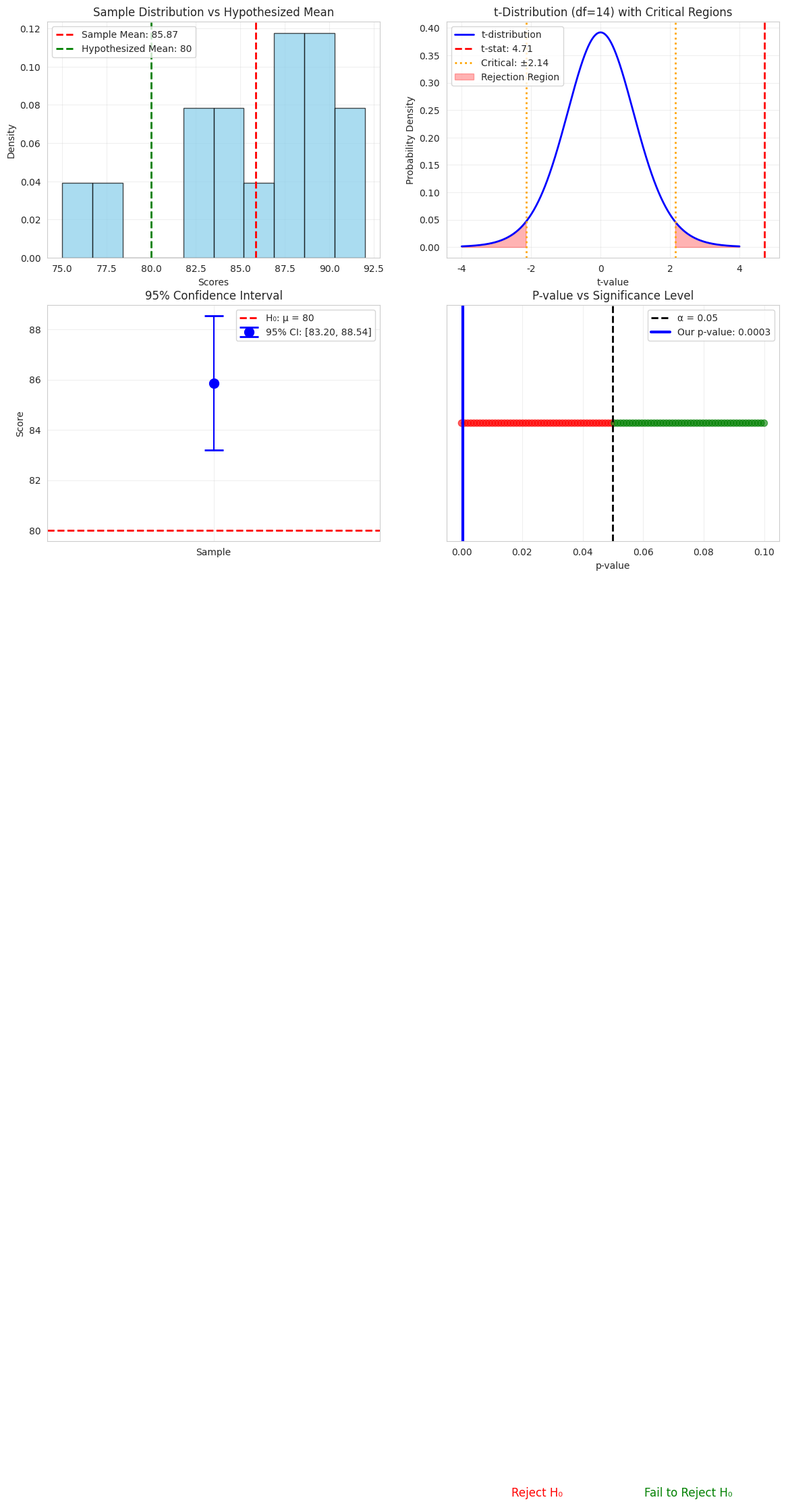
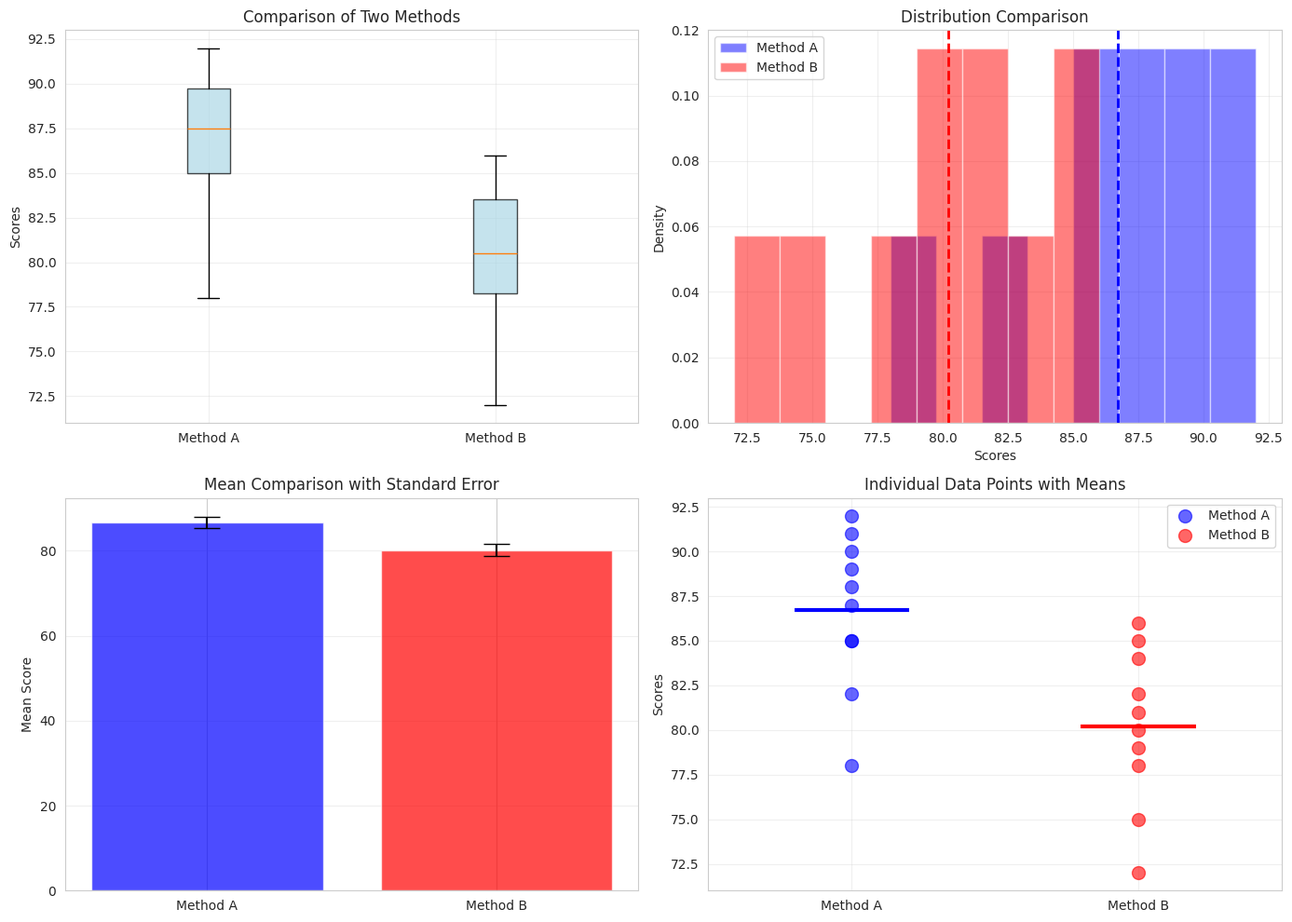
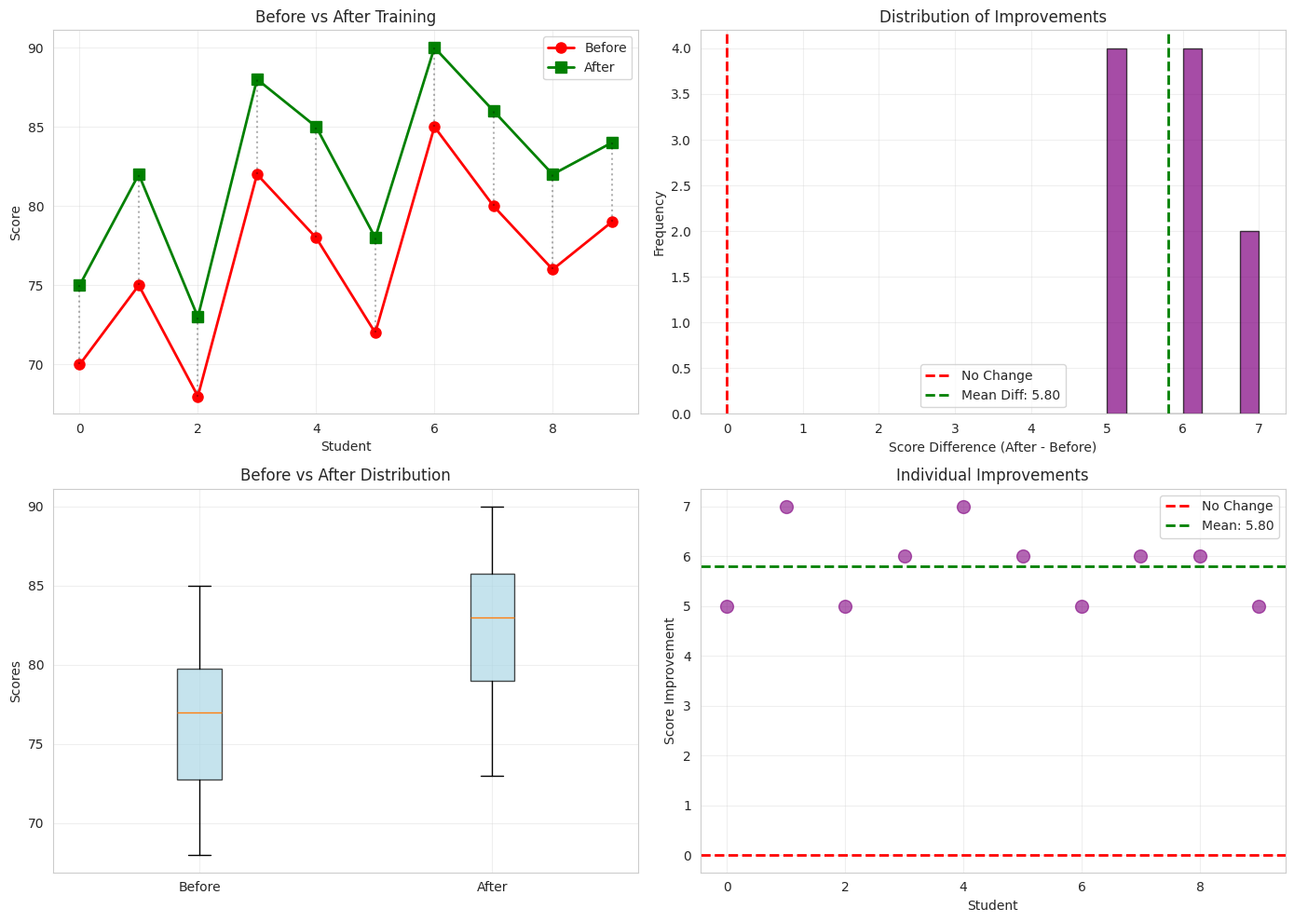

Python code for these plots, in order:

#omplete Statistics - Part 2: Hypothesis Testing

"""
PART 2: HYPOTHESIS TESTING
Understanding Statistical Significance and Decision Making
"""

import numpy as np
import pandas as pd
import matplotlib.pyplot as plt
import seaborn as sns
from scipy import stats
import warnings
warnings.filterwarnings('ignore')

sns.set_style("whitegrid")
plt.rcParams['figure.figsize'] = (12, 6)

# ============================================================================
# 1. HYPOTHESIS TESTING FUNDAMENTALS
# ============================================================================


print("1. HYPOTHESIS TESTING FUNDAMENTALS")


print("""
 CORE CONCEPTS:

1. NULL HYPOTHESIS (H₀):
   → The "status quo" or "no effect" hypothesis
   → What we assume is true until proven otherwise
   → Example: "The new drug has NO effect"

2. ALTERNATIVE HYPOTHESIS (H₁ or Hₐ):
   → What we're trying to prove
   → The "there IS an effect" hypothesis
   → Example: "The new drug DOES have an effect"

3. P-VALUE:
   → Probability of observing our data (or more extreme) if H₀ is true
   → Low p-value = Strong evidence against H₀
   → High p-value = Weak evidence against H₀

4. SIGNIFICANCE LEVEL (α):
   → Threshold for rejecting H₀
   → Commonly α = 0.05 (5%)
   → If p-value < α, we reject H₀

5. TEST STATISTIC:
   → A number calculated from sample data
   → Helps us decide between H₀ and H₁
   → Examples: t-statistic, z-statistic, F-statistic
""")

# ============================================================================
# 2. ONE-SAMPLE T-TEST
# ============================================================================

print("\n" + "=" * 80)
print("2. ONE-SAMPLE T-TEST")
print("=" * 80)
print("Question: Is the average score different from 80?")
print("=" * 80)

# Sample data: Student test scores
np.random.seed(42)
scores = np.array([78, 85, 82, 90, 88, 75, 92, 87, 83, 89, 91, 86, 84, 88, 90])

print(f"\nSample Scores: {scores}")
print(f"Sample Size (n): {len(scores)}")
print(f"Sample Mean: {np.mean(scores):.2f}")
print(f"Sample Std Dev: {np.std(scores, ddof=1):.2f}")

# Set up hypotheses
population_mean = 80
alpha = 0.05

print(f"\n HYPOTHESIS SETUP:")
print(f"   H₀ (Null): μ = {population_mean} (average score is 80)")
print(f"   H₁ (Alternative): μ ≠ {population_mean} (average score is NOT 80)")
print(f"   Significance Level (α): {alpha}")

# Perform one-sample t-test
t_statistic, p_value = stats.ttest_1samp(scores, population_mean)

print(f"\nTEST RESULTS:")
print(f"   t-statistic: {t_statistic:.4f}")
print(f"   p-value: {p_value:.4f}")
print(f"   Degrees of freedom: {len(scores) - 1}")

# Decision
print(f"\n DECISION:")
if p_value < alpha:
    print(f"    p-value ({p_value:.4f}) < α ({alpha})")
    print(f"   → REJECT H₀")
    print(f"   → The average score IS significantly different from {population_mean}")
else:
    print(f"    p-value ({p_value:.4f}) ≥ α ({alpha})")
    print(f"   → FAIL TO REJECT H₀")
    print(f"   → No significant evidence that average differs from {population_mean}")

# Calculate confidence interval
confidence_level = 0.95
mean_score = np.mean(scores)
sem = stats.sem(scores)
ci = stats.t.interval(confidence_level, len(scores)-1, mean_score, sem)

print(f"\n95% CONFIDENCE INTERVAL:")
print(f"   [{ci[0]:.2f}, {ci[1]:.2f}]")
print(f"   → We're 95% confident the true mean lies in this range")

# Visualization
fig, axes = plt.subplots(2, 2, figsize=(14, 10))

# 1. Distribution with population mean
axes[0, 0].hist(scores, bins=10, alpha=0.7, color='skyblue', edgecolor='black', density=True)
axes[0, 0].axvline(mean_score, color='red', linestyle='--', linewidth=2, 
                    label=f'Sample Mean: {mean_score:.2f}')
axes[0, 0].axvline(population_mean, color='green', linestyle='--', linewidth=2,
                    label=f'Hypothesized Mean: {population_mean}')
axes[0, 0].set_xlabel('Scores')
axes[0, 0].set_ylabel('Density')
axes[0, 0].set_title('Sample Distribution vs Hypothesized Mean')
axes[0, 0].legend()
axes[0, 0].grid(True, alpha=0.3)

# 2. T-distribution with critical regions
df = len(scores) - 1
x = np.linspace(-4, 4, 1000)
y = stats.t.pdf(x, df)
critical_value = stats.t.ppf(1 - alpha/2, df)

axes[0, 1].plot(x, y, 'b-', linewidth=2, label='t-distribution')
axes[0, 1].axvline(t_statistic, color='red', linestyle='--', linewidth=2,
                    label=f't-stat: {t_statistic:.2f}')
axes[0, 1].axvline(critical_value, color='orange', linestyle=':', linewidth=2,
                    label=f'Critical: ±{critical_value:.2f}')
axes[0, 1].axvline(-critical_value, color='orange', linestyle=':', linewidth=2)

# Shade rejection regions
x_left = x[x < -critical_value]
x_right = x[x > critical_value]
axes[0, 1].fill_between(x_left, stats.t.pdf(x_left, df), alpha=0.3, color='red',
                         label='Rejection Region')
axes[0, 1].fill_between(x_right, stats.t.pdf(x_right, df), alpha=0.3, color='red')

axes[0, 1].set_xlabel('t-value')
axes[0, 1].set_ylabel('Probability Density')
axes[0, 1].set_title(f't-Distribution (df={df}) with Critical Regions')
axes[0, 1].legend()
axes[0, 1].grid(True, alpha=0.3)

# 3. Confidence interval visualization
axes[1, 0].errorbar([1], [mean_score], yerr=[[mean_score-ci[0]], [ci[1]-mean_score]],
                     fmt='o', markersize=10, capsize=10, capthick=2, color='blue',
                     label=f'95% CI: [{ci[0]:.2f}, {ci[1]:.2f}]')
axes[1, 0].axhline(population_mean, color='red', linestyle='--', linewidth=2,
                    label=f'H₀: μ = {population_mean}')
axes[1, 0].set_xlim(0.5, 1.5)
axes[1, 0].set_ylabel('Score')
axes[1, 0].set_title('95% Confidence Interval')
axes[1, 0].set_xticks([1])
axes[1, 0].set_xticklabels(['Sample'])
axes[1, 0].legend()
axes[1, 0].grid(True, alpha=0.3)

# 4. P-value interpretation
p_values = np.linspace(0, 0.1, 100)
colors = ['red' if p < alpha else 'green' for p in p_values]
axes[1, 1].scatter(p_values, [1]*len(p_values), c=colors, s=50, alpha=0.6)
axes[1, 1].axvline(alpha, color='black', linestyle='--', linewidth=2, label=f'α = {alpha}')
axes[1, 1].axvline(p_value, color='blue', linestyle='-', linewidth=3,
                    label=f'Our p-value: {p_value:.4f}')
axes[1, 1].set_xlabel('p-value')
axes[1, 1].set_title('P-value vs Significance Level')
axes[1, 1].set_yticks([])
axes[1, 1].legend()
axes[1, 1].grid(True, alpha=0.3, axis='x')
axes[1, 1].text(0.025, 0.5, 'Reject H₀', fontsize=12, color='red', ha='center')
axes[1, 1].text(0.075, 0.5, 'Fail to Reject H₀', fontsize=12, color='green', ha='center')

plt.tight_layout()
plt.savefig('one_sample_ttest.png', dpi=150, bbox_inches='tight')
plt.show()

# ============================================================================
# 3. TWO-SAMPLE T-TEST (INDEPENDENT)
# ============================================================================


print("3. TWO-SAMPLE T-TEST (INDEPENDENT)")
print("Question: Do two groups have different average scores?")


# Two groups: Method A vs Method B
np.random.seed(42)
method_a = np.array([78, 82, 85, 88, 90, 92, 87, 85, 89, 91])
method_b = np.array([72, 75, 78, 80, 82, 85, 79, 81, 84, 86])

print(f"\nMethod A (n={len(method_a)}): {method_a}")
print(f"   Mean: {np.mean(method_a):.2f}, Std: {np.std(method_a, ddof=1):.2f}")
print(f"\nMethod B (n={len(method_b)}): {method_b}")
print(f"   Mean: {np.mean(method_b):.2f}, Std: {np.std(method_b, ddof=1):.2f}")

print(f"\n HYPOTHESIS SETUP:")
print(f"   H₀: μₐ = μᵦ (no difference between methods)")
print(f"   H₁: μₐ ≠ μᵦ (methods produce different results)")
print(f"   Significance Level (α): {alpha}")

# Perform independent two-sample t-test
t_stat, p_val = stats.ttest_ind(method_a, method_b)

print(f"\nTEST RESULTS:")
print(f"   t-statistic: {t_stat:.4f}")
print(f"   p-value: {p_val:.4f}")

print(f"\n DECISION:")
if p_val < alpha:
    print(f"   p-value ({p_val:.4f}) < α ({alpha})")
    print(f"   → REJECT H₀")
    print(f"   → Methods produce SIGNIFICANTLY DIFFERENT results")
else:
    print(f"   p-value ({p_val:.4f}) ≥ α ({alpha})")
    print(f"   → FAIL TO REJECT H₀")
    print(f"   → No significant difference between methods")

# Effect size (Cohen's d)
cohens_d = (np.mean(method_a) - np.mean(method_b)) / np.sqrt(
    ((len(method_a)-1)*np.var(method_a, ddof=1) + (len(method_b)-1)*np.var(method_b, ddof=1)) /
    (len(method_a) + len(method_b) - 2)
)
print(f"\nEFFECT SIZE (Cohen's d): {cohens_d:.4f}")
print(f"   → Small: 0.2, Medium: 0.5, Large: 0.8")

# Visualization
fig, axes = plt.subplots(2, 2, figsize=(14, 10))

# 1. Box plots comparison
data_df = pd.DataFrame({
    'Method A': method_a,
    'Method B': method_b
})
axes[0, 0].boxplot([method_a, method_b], labels=['Method A', 'Method B'],
                    patch_artist=True,
                    boxprops=dict(facecolor='lightblue', alpha=0.7))
axes[0, 0].set_ylabel('Scores')
axes[0, 0].set_title('Comparison of Two Methods')
axes[0, 0].grid(True, alpha=0.3)

# 2. Distributions
axes[0, 1].hist(method_a, bins=8, alpha=0.5, label='Method A', color='blue', density=True)
axes[0, 1].hist(method_b, bins=8, alpha=0.5, label='Method B', color='red', density=True)
axes[0, 1].axvline(np.mean(method_a), color='blue', linestyle='--', linewidth=2)
axes[0, 1].axvline(np.mean(method_b), color='red', linestyle='--', linewidth=2)
axes[0, 1].set_xlabel('Scores')
axes[0, 1].set_ylabel('Density')
axes[0, 1].set_title('Distribution Comparison')
axes[0, 1].legend()
axes[0, 1].grid(True, alpha=0.3)

# 3. Mean comparison with error bars
means = [np.mean(method_a), np.mean(method_b)]
sems = [stats.sem(method_a), stats.sem(method_b)]
axes[1, 0].bar(['Method A', 'Method B'], means, yerr=sems, capsize=10,
                alpha=0.7, color=['blue', 'red'])
axes[1, 0].set_ylabel('Mean Score')
axes[1, 0].set_title('Mean Comparison with Standard Error')
axes[1, 0].grid(True, alpha=0.3, axis='y')

# 4. Individual data points
axes[1, 1].scatter([1]*len(method_a), method_a, alpha=0.6, s=100, label='Method A', color='blue')
axes[1, 1].scatter([2]*len(method_b), method_b, alpha=0.6, s=100, label='Method B', color='red')
axes[1, 1].hlines(np.mean(method_a), 0.8, 1.2, colors='blue', linewidth=3)
axes[1, 1].hlines(np.mean(method_b), 1.8, 2.2, colors='red', linewidth=3)
axes[1, 1].set_xlim(0.5, 2.5)
axes[1, 1].set_xticks([1, 2])
axes[1, 1].set_xticklabels(['Method A', 'Method B'])
axes[1, 1].set_ylabel('Scores')
axes[1, 1].set_title('Individual Data Points with Means')
axes[1, 1].legend()
axes[1, 1].grid(True, alpha=0.3)

plt.tight_layout()
plt.savefig('two_sample_ttest.png', dpi=150, bbox_inches='tight')
plt.show()

# ============================================================================
# 4. PAIRED T-TEST
# ============================================================================


print("4. PAIRED T-TEST")
print("Question: Did scores improve after training?")


# Before and after training (same students)
np.random.seed(42)
before = np.array([70, 75, 68, 82, 78, 72, 85, 80, 76, 79])
after = np.array([75, 82, 73, 88, 85, 78, 90, 86, 82, 84])

print(f"\nBefore Training (n={len(before)}): {before}")
print(f"   Mean: {np.mean(before):.2f}")
print(f"\nAfter Training (n={len(after)}): {after}")
print(f"   Mean: {np.mean(after):.2f}")

differences = after - before
print(f"\nDifferences (After - Before): {differences}")
print(f"   Mean Difference: {np.mean(differences):.2f}")

print(f"\n🎯 HYPOTHESIS SETUP:")
print(f"   H₀: μdiff = 0 (no improvement)")
print(f"   H₁: μdiff > 0 (improvement occurred)")
print(f"   Significance Level (α): {alpha}")

# Perform paired t-test
t_stat_paired, p_val_paired = stats.ttest_rel(after, before, alternative='greater')

print(f"\n TEST RESULTS:")
print(f"   t-statistic: {t_stat_paired:.4f}")
print(f"   p-value: {p_val_paired:.4f}")

print(f"\n DECISION:")
if p_val_paired < alpha:
    print(f"    p-value ({p_val_paired:.4f}) < α ({alpha})")
    print(f"   → REJECT H₀")
    print(f"   → Training SIGNIFICANTLY IMPROVED scores")
else:
    print(f"    p-value ({p_val_paired:.4f}) ≥ α ({alpha})")
    print(f"   → FAIL TO REJECT H₀")
    print(f"   → No significant improvement")

# Visualization
fig, axes = plt.subplots(2, 2, figsize=(14, 10))

# 1. Before vs After
x_pos = np.arange(len(before))
axes[0, 0].plot(x_pos, before, 'o-', label='Before', color='red', linewidth=2, markersize=8)
axes[0, 0].plot(x_pos, after, 's-', label='After', color='green', linewidth=2, markersize=8)
for i in range(len(before)):
    axes[0, 0].plot([i, i], [before[i], after[i]], 'k:', alpha=0.3)
axes[0, 0].set_xlabel('Student')
axes[0, 0].set_ylabel('Score')
axes[0, 0].set_title('Before vs After Training')
axes[0, 0].legend()
axes[0, 0].grid(True, alpha=0.3)

# 2. Differences histogram
axes[0, 1].hist(differences, bins=8, alpha=0.7, color='purple', edgecolor='black')
axes[0, 1].axvline(0, color='red', linestyle='--', linewidth=2, label='No Change')
axes[0, 1].axvline(np.mean(differences), color='green', linestyle='--', linewidth=2,
                    label=f'Mean Diff: {np.mean(differences):.2f}')
axes[0, 1].set_xlabel('Score Difference (After - Before)')
axes[0, 1].set_ylabel('Frequency')
axes[0, 1].set_title('Distribution of Improvements')
axes[0, 1].legend()
axes[0, 1].grid(True, alpha=0.3)

# 3. Box plot comparison
axes[1, 0].boxplot([before, after], labels=['Before', 'After'],
                    patch_artist=True,
                    boxprops=dict(facecolor='lightblue', alpha=0.7))
axes[1, 0].set_ylabel('Scores')
axes[1, 0].set_title('Before vs After Distribution')
axes[1, 0].grid(True, alpha=0.3)

# 4. Difference scatter
axes[1, 1].scatter(range(len(differences)), differences, s=100, alpha=0.6, color='purple')
axes[1, 1].axhline(0, color='red', linestyle='--', linewidth=2, label='No Change')
axes[1, 1].axhline(np.mean(differences), color='green', linestyle='--', linewidth=2,
                    label=f'Mean: {np.mean(differences):.2f}')
axes[1, 1].set_xlabel('Student')
axes[1, 1].set_ylabel('Score Improvement')
axes[1, 1].set_title('Individual Improvements')
axes[1, 1].legend()
axes[1, 1].grid(True, alpha=0.3)

plt.tight_layout()
plt.savefig('paired_ttest.png', dpi=150, bbox_inches='tight')
plt.show()


print("PART 2 COMPLETE: Hypothesis Testing")
print("\nKey Takeaways:")
print("1. Always start with H₀ (null) and H₁ (alternative)")
print("2. Calculate test statistic and p-value")
print("3. Compare p-value to α (usually 0.05)")
print("4. Make decision: Reject H₀ or Fail to Reject H₀")
print("5. One-sample: Compare to known value")
print("6. Two-sample: Compare two independent groups")
print("7. Paired: Compare before/after on same subjects")
print("\nNext: Run Part 3 for A/B Testing!")
